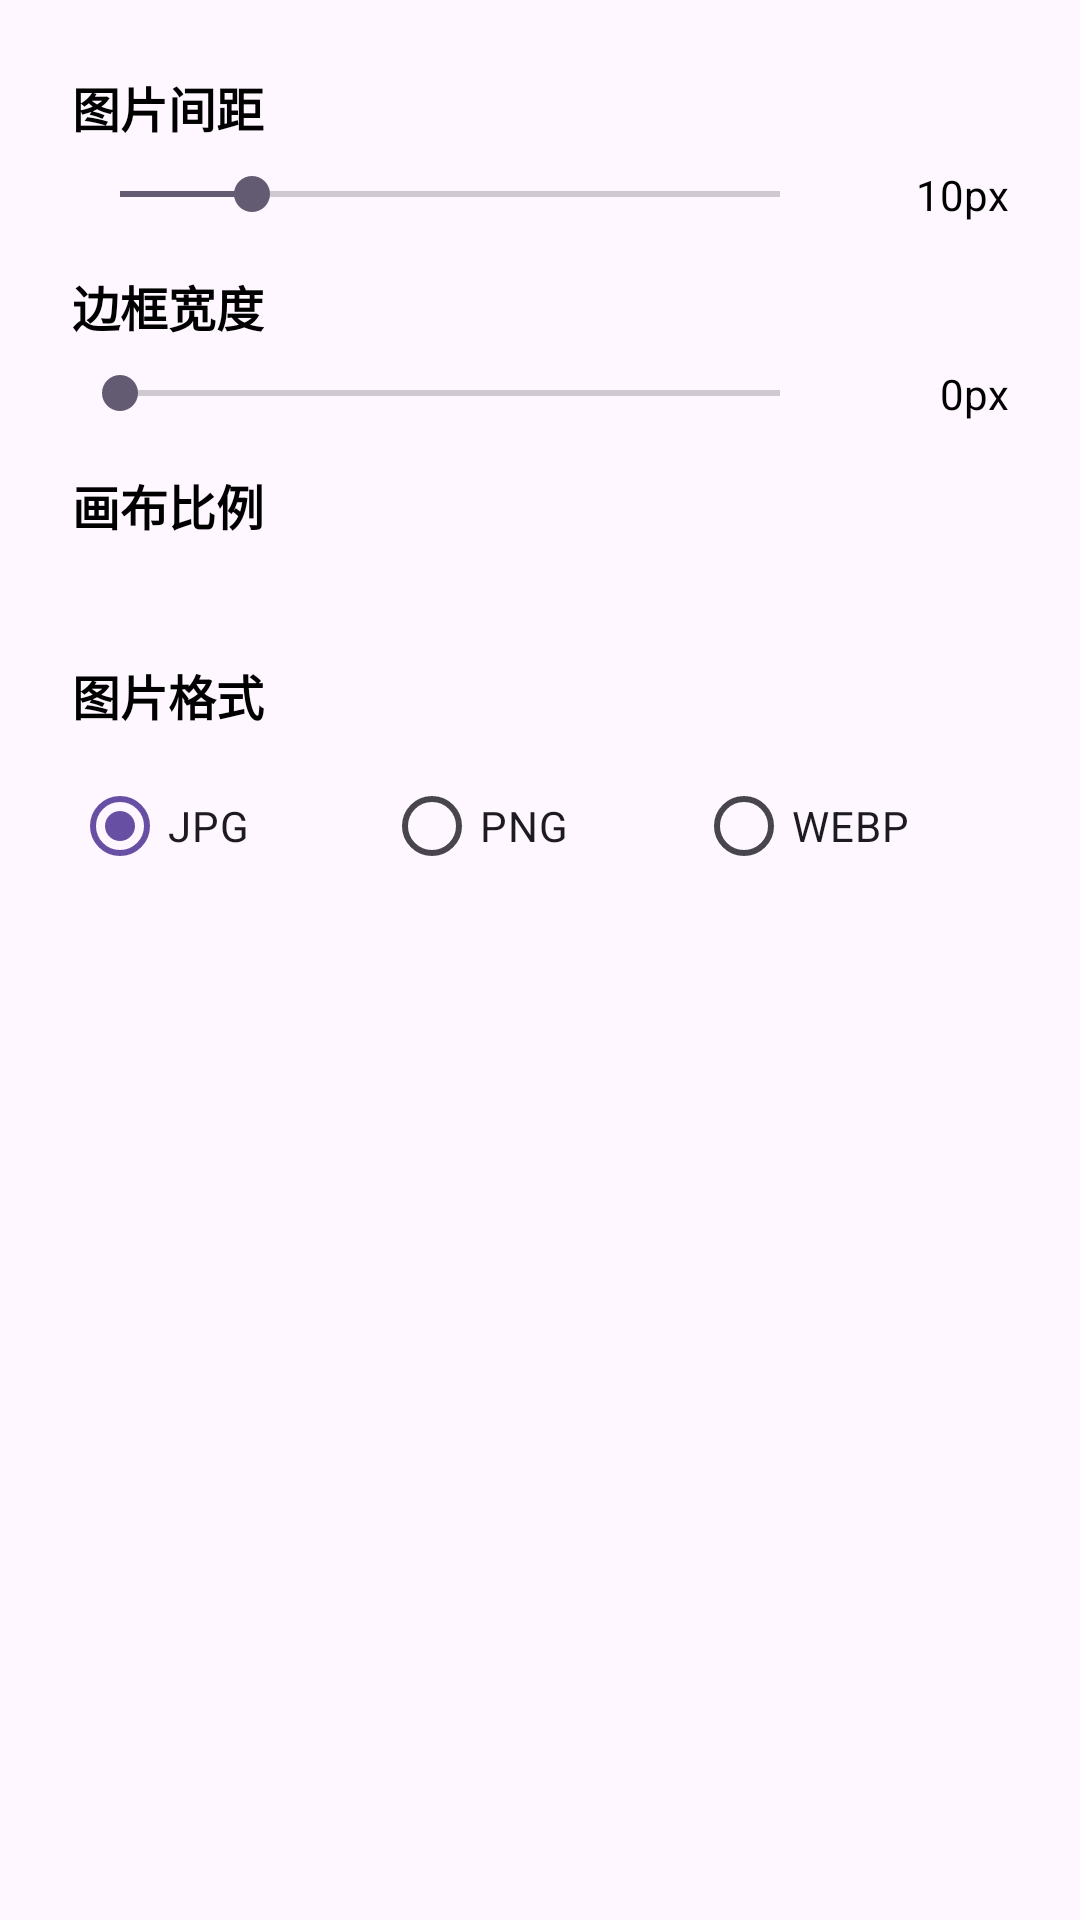

Here is an Android app screen rendered from its layout file. Give the layout XML and the strings, colors and styles it references.
<!-- AndroidManifest.xml: application theme Theme.FloatingClock -->
<!-- res/layout/dialog_puzzle_settings.xml -->
<?xml version="1.0" encoding="utf-8"?>
<ScrollView xmlns:android="http://schemas.android.com/apk/res/android"
    xmlns:app="http://schemas.android.com/apk/res-auto"
    android:layout_width="match_parent"
    android:layout_height="wrap_content">

    <LinearLayout
        android:layout_width="match_parent"
        android:layout_height="wrap_content"
        android:orientation="vertical"
        android:padding="24dp">

        
        <TextView
            android:layout_width="wrap_content"
            android:layout_height="wrap_content"
            android:text="@string/setting_spacing"
            android:textSize="16sp"
            android:textStyle="bold"
            android:textColor="@color/color_text_primary" />

        <LinearLayout
            android:layout_width="match_parent"
            android:layout_height="wrap_content"
            android:orientation="horizontal"
            android:gravity="center_vertical"
            android:layout_marginTop="8dp"
            android:layout_marginBottom="16dp">

            <SeekBar
                android:id="@+id/seek_spacing"
                android:layout_width="0dp"
                android:layout_height="wrap_content"
                android:layout_weight="1"
                android:max="50"
                android:progress="10" />

            <TextView
                android:id="@+id/tv_spacing_value"
                android:layout_width="60dp"
                android:layout_height="wrap_content"
                android:text="10px"
                android:textSize="14sp"
                android:textColor="@color/color_text_primary"
                android:gravity="end" />

        </LinearLayout>

        
        <TextView
            android:layout_width="wrap_content"
            android:layout_height="wrap_content"
            android:text="@string/setting_border"
            android:textSize="16sp"
            android:textStyle="bold"
            android:textColor="@color/color_text_primary" />

        <LinearLayout
            android:layout_width="match_parent"
            android:layout_height="wrap_content"
            android:orientation="horizontal"
            android:gravity="center_vertical"
            android:layout_marginTop="8dp"
            android:layout_marginBottom="16dp">

            <SeekBar
                android:id="@+id/seek_border"
                android:layout_width="0dp"
                android:layout_height="wrap_content"
                android:layout_weight="1"
                android:max="20"
                android:progress="0" />

            <TextView
                android:id="@+id/tv_border_value"
                android:layout_width="60dp"
                android:layout_height="wrap_content"
                android:text="0px"
                android:textSize="14sp"
                android:textColor="@color/color_text_primary"
                android:gravity="end" />

        </LinearLayout>

        
        <TextView
            android:layout_width="wrap_content"
            android:layout_height="wrap_content"
            android:text="@string/setting_aspect_ratio"
            android:textSize="16sp"
            android:textStyle="bold"
            android:textColor="@color/color_text_primary" />

        <com.google.android.material.button.MaterialButtonToggleGroup
            android:id="@+id/aspect_ratio_group"
            android:layout_width="match_parent"
            android:layout_height="wrap_content"
            android:layout_marginTop="8dp"
            android:layout_marginBottom="16dp"
            app:singleSelection="true"
            app:checkedButton="@id/btn_ratio_free">

            <Button
                android:id="@+id/btn_ratio_free"
                android:layout_width="0dp"
                android:layout_height="wrap_content"
                android:layout_weight="1"
                android:text="自由"
                android:textSize="12sp"
                style="@style/Widget.Material3.Button.OutlinedButton" />

            <Button
                android:id="@+id/btn_ratio_1_1"
                android:layout_width="0dp"
                android:layout_height="wrap_content"
                android:layout_weight="1"
                android:text="1:1"
                android:textSize="12sp"
                style="@style/Widget.Material3.Button.OutlinedButton" />

            <Button
                android:id="@+id/btn_ratio_4_3"
                android:layout_width="0dp"
                android:layout_height="wrap_content"
                android:layout_weight="1"
                android:text="4:3"
                android:textSize="12sp"
                style="@style/Widget.Material3.Button.OutlinedButton" />

            <Button
                android:id="@+id/btn_ratio_16_9"
                android:layout_width="0dp"
                android:layout_height="wrap_content"
                android:layout_weight="1"
                android:text="16:9"
                android:textSize="12sp"
                style="@style/Widget.Material3.Button.OutlinedButton" />

        </com.google.android.material.button.MaterialButtonToggleGroup>

        <com.google.android.material.button.MaterialButtonToggleGroup
            android:id="@+id/aspect_ratio_group2"
            android:layout_width="match_parent"
            android:layout_height="wrap_content"
            android:layout_marginBottom="16dp"
            app:singleSelection="true">

            <Button
                android:id="@+id/btn_ratio_3_4"
                android:layout_width="0dp"
                android:layout_height="wrap_content"
                android:layout_weight="1"
                android:text="3:4"
                android:textSize="12sp"
                style="@style/Widget.Material3.Button.OutlinedButton" />

            <Button
                android:id="@+id/btn_ratio_9_16"
                android:layout_width="0dp"
                android:layout_height="wrap_content"
                android:layout_weight="1"
                android:text="9:16"
                android:textSize="12sp"
                style="@style/Widget.Material3.Button.OutlinedButton" />

            <Button
                android:id="@+id/btn_ratio_2_3"
                android:layout_width="0dp"
                android:layout_height="wrap_content"
                android:layout_weight="1"
                android:text="2:3"
                android:textSize="12sp"
                style="@style/Widget.Material3.Button.OutlinedButton" />

            <Button
                android:id="@+id/btn_ratio_3_2"
                android:layout_width="0dp"
                android:layout_height="wrap_content"
                android:layout_weight="1"
                android:text="3:2"
                android:textSize="12sp"
                style="@style/Widget.Material3.Button.OutlinedButton" />

        </com.google.android.material.button.MaterialButtonToggleGroup>

        
        <TextView
            android:layout_width="wrap_content"
            android:layout_height="wrap_content"
            android:text="@string/setting_image_format"
            android:textSize="16sp"
            android:textStyle="bold"
            android:textColor="@color/color_text_primary" />

        <RadioGroup
            android:id="@+id/format_group"
            android:layout_width="match_parent"
            android:layout_height="wrap_content"
            android:orientation="horizontal"
            android:layout_marginTop="8dp">

            <RadioButton
                android:id="@+id/radio_jpg"
                android:layout_width="0dp"
                android:layout_height="wrap_content"
                android:layout_weight="1"
                android:text="JPG"
                android:checked="true" />

            <RadioButton
                android:id="@+id/radio_png"
                android:layout_width="0dp"
                android:layout_height="wrap_content"
                android:layout_weight="1"
                android:text="PNG" />

            <RadioButton
                android:id="@+id/radio_webp"
                android:layout_width="0dp"
                android:layout_height="wrap_content"
                android:layout_weight="1"
                android:text="WEBP" />

        </RadioGroup>

    </LinearLayout>

</ScrollView>
<!-- resources referenced by this layout -->
<resources>
  <color name="color_text_primary">#FF000000</color>
  <string name="setting_aspect_ratio">画布比例</string>
  <string name="setting_border">边框宽度</string>
  <string name="setting_image_format">图片格式</string>
  <string name="setting_spacing">图片间距</string>
  <style name="Theme.FloatingClock" parent="Theme.Material3.DayNight.NoActionBar">
          
          <item name="colorPrimary">@color/purple_500</item>
          <item name="colorPrimaryVariant">@color/purple_700</item>
          <item name="colorOnPrimary">@color/white</item>
          
          <item name="colorSecondary">@color/teal_200</item>
          <item name="colorSecondaryVariant">@color/teal_700</item>
          <item name="colorOnSecondary">@color/black</item>
          
          <item name="android:statusBarColor">?attr/colorPrimaryVariant</item>
          
      </style>
  <color name="purple_500">#FF6200EE</color>
  <color name="purple_700">#FF3700B3</color>
  <color name="white">#FFFFFFFF</color>
  <color name="teal_200">#FF03DAC5</color>
  <color name="teal_700">#FF018786</color>
  <color name="black">#FF000000</color>
</resources>
